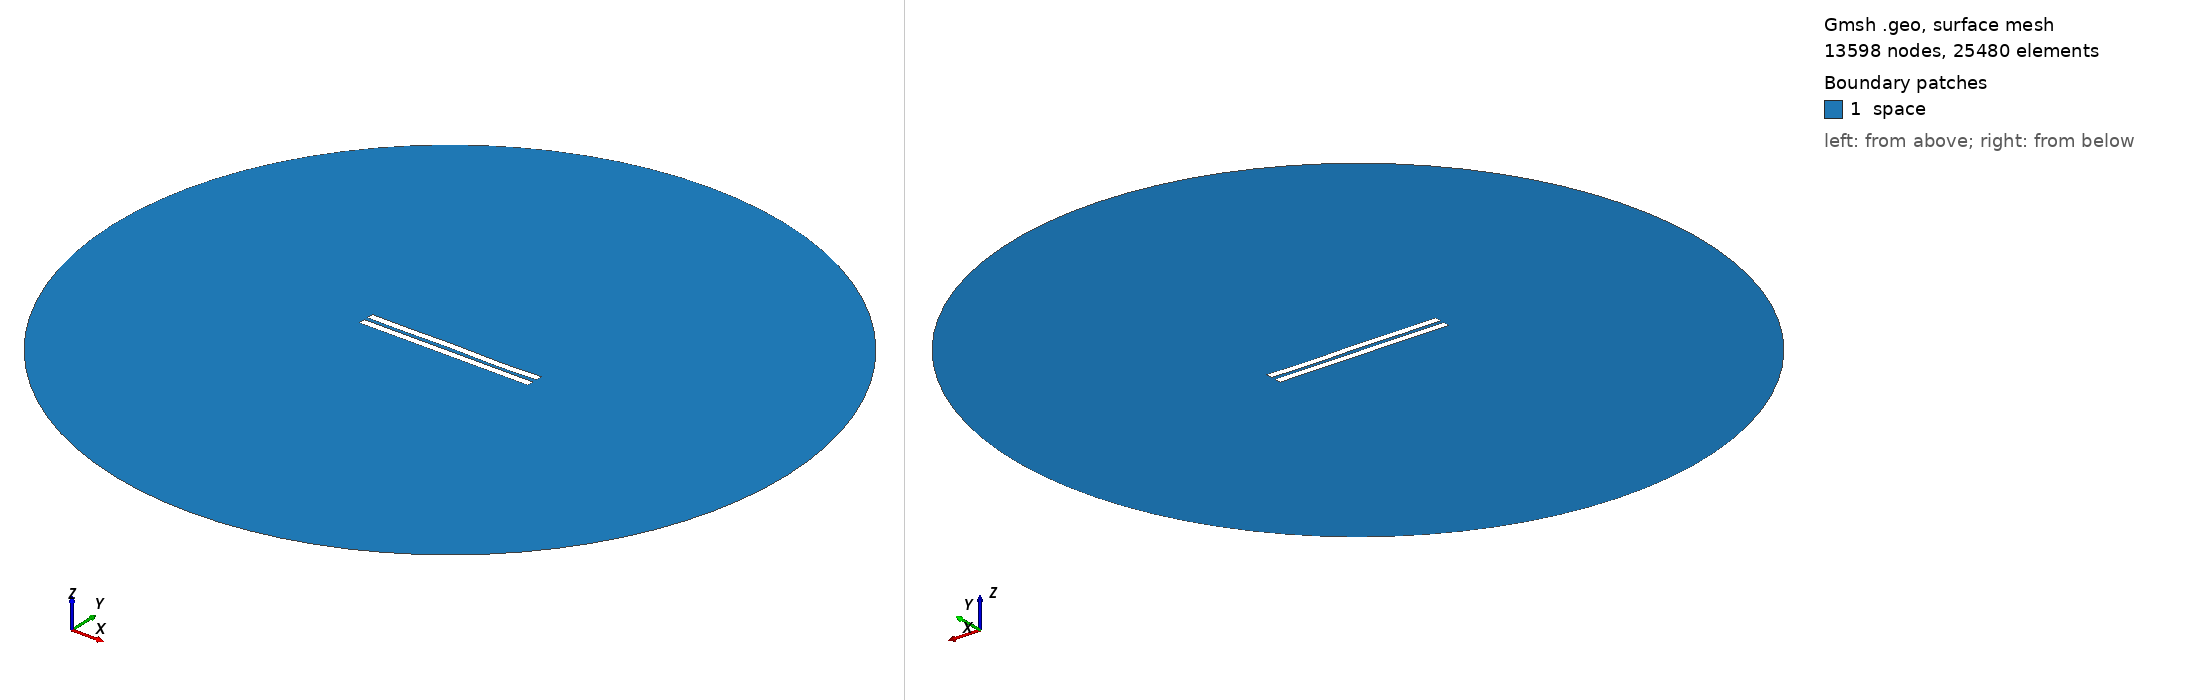

Gmsh geometry script, surface-meshed: 13598 nodes, 25480 surface elements. Boundary patches (legend numbers): 1 space. Left view from above one corner, right view from below the opposite corner. Legend entries are the model's physical surfaces. The drawing asked Gmsh for element sizes between 1% and 20% of the model's largest extent; the script's own settings can give other sizes.

=== 2691.geo (drawn) ===
//---------------------------------------
// Geometry kernel
//---------------------------------------

SetFactory("OpenCASCADE");



//---------------------------------------
// Parameters of the geometry
//---------------------------------------

// Overetch of the upper plate
overetch = 0.0;

// Distance between the plates
distance = 2.5;

// Discretization over the x axis (for the deformation)
nx = 50; 

// Length of the plate
L = 100 - overetch; 

// Number of modes
n = 4; 

// 1st mode coefficient
coeff(1) = -0.075;
beta(1) = 0.596864 * 3.1415926535 / L;

// 2nd mode coefficient
coeff(2) = 0.0;
beta(2) = 1.49418 * 3.1415926535 / L;

// 3rd mode coefficient
coeff(3) = 0.07499999999999998;
beta(3) = 2.50025 * 3.1415926535 / L;

// 4th mode coefficient
coeff(4) = -0.15;
beta(4) = 3.49999 * 3.1415926535 / L;



//---------------------------------------
// Upper plate (deformed rectangle)
//---------------------------------------

// Coordiantes of the upper plate
xmin = -50;
xmax = 50 - overetch;

// Height of the upper plate
yheight = 4 - 2 * overetch;

// Indexes of the points
UpperID[] = {};
LowerID[] = {};
LeftID[] = {};
RightID[] = {};

// Point index
p = 1;

// Horizontal edges
For i In {1:nx}
    x = xmin + (i-1)*(xmax - xmin)/(nx-1);

    y_bottom = distance / 2 + overetch;
    For j In {1:n}
        C = (Cosh(beta(j)*L) + Cos(beta(j)*L)) / (Sinh(beta(j)*L) + Sin(beta(j)*L));
        y_bottom  = y_bottom + coeff(j) * (Cosh(beta(j)*(x+50)) - Cos(beta(j)*(x+50)) - C * (Sinh(beta(j)*(x+50)) - Sin(beta(j)*(x+50))));
    EndFor

    y_top = y_bottom + yheight;

    Point(p) = {x, y_top, 0, 1.0};
    UpperID[i] = p;
    p = p + 1;

    Point(p) = {x, y_bottom, 0, 1.0};
    LowerID[i] = p;
    p = p + 1;
EndFor

// Create point lists
UpperPts[] = {}; LowerPts[] = {};
For i In {1:nx}
  UpperPts[] += {UpperID[i]};
  LowerPts[] += {LowerID[i]};
EndFor

// Build splines
Spline(1) = {UpperPts[]};
Spline(2) = {LowerPts[]};
Line(3) = {LowerPts[nx-1], UpperPts[nx-1]};
Line(4) = {LowerPts[0], UpperPts[0]};

// Build the plane surface
Curve Loop(1) = {2, 3, -1, -4};
Plane Surface(1) = {1};



//---------------------------------------
// Lower plate (rectangle)
//---------------------------------------

// Vertices
Point(1001) = {-50, -1, 0, 1.0};
Point(1002) = { 50, -1, 0, 1.0};
Point(1003) = { 50,  -5, 0, 1.0};
Point(1004) = {-50,  -5, 0, 1.0};

// Edges
Line(5) = {1001, 1002};
Line(6) = {1002, 1003};
Line(7) = {1003, 1004};
Line(8) = {1004, 1001};

// Plane surface
Line Loop(2) = {5, 6, 7, 8};
Plane Surface(2) = {2}; 



//---------------------------------------
// Outer (fictious) boundary
//---------------------------------------

// Points
Point(1005) = {0, 0, 0};       // Center
Point(1006) = {200, 0, 0};     // Start point
Point(1007) = {0, 200, 0};     // 90 degrees
Point(1008) = {-200, 0, 0};    // 180 degrees
Point(1009) = {0, -200, 0};    // 270 degrees

// Circle arcs (each needs start, center, end)
Circle(9) = {1006, 1005, 1007};
Circle(10) = {1007, 1005, 1008};
Circle(11) = {1008, 1005, 1009};
Circle(12) = {1009, 1005, 1006};

// Plane surface for the entire domain
Curve Loop(3) = {9, 10, 11, 12};
Surface(3) = {3};

// Subtract the plates from the whole domain to obtain the actual domain where we want to solve the equations
BooleanDifference{ Surface{3}; Delete; }{ Surface{1}; Surface{2}; Delete; }




//---------------------------------------
// Transfinite Lines/Curves
//---------------------------------------

// Set the number of points on the boundaries
r = 7;

// Plates
Transfinite Curve {1, 2} = 50*r Using Progression 1;
Transfinite Curve {3, 4} = 2*r Using Progression 1;
Transfinite Line {5, 7} = 50*r Using Progression 1;
Transfinite Line {6, 8} = 2*r Using Progression 1;

// Outer boundary
Transfinite Line {9, 10, 11, 12} = 20 Using Progression 1;



//---------------------------------------
// Physical groups
//---------------------------------------                

// Physical curves (boundaries)
Physical Line("force_segment", 10) = {2};
Physical Line("upper_plate", 11) = {1, 3, 4};
Physical Line("lower_plate", 12) = {5, 6, 7, 8};
Physical Line("boundary", 20) = {9, 10, 11, 12};

// Physical Surfaces
Physical Surface("space", 30) = {3};



//---------------------------------------
// 6. Generate the Mesh
//---------------------------------------

// 2D mesh generation
Mesh 2;
